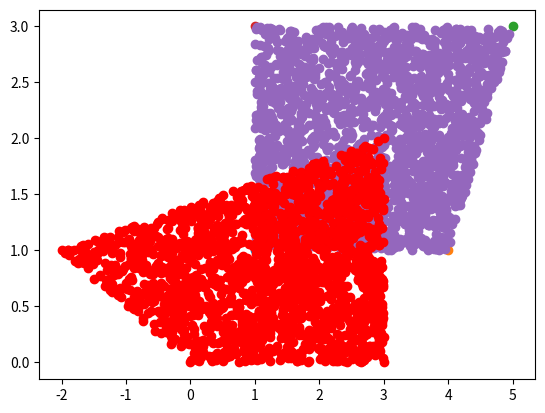

This chart was generated by the following Python code: (Note: this script raises an exception after producing the figure.)
# -*- coding: utf-8 -*-
"""
Created on Wed Dec  7 14:15:38 2016

[redacted]
"""

import random
import numpy as np
import math
import matplotlib.pyplot as plt

N = 1000

#random points in triangle ABC
def monteCarlo_triangle(A,B,C,N):
    r1 = np.random.uniform(0,1,N)
    r2 = np.random.uniform(0,1,N)
    x=(1-np.sqrt(r1))*A[0]+(np.sqrt(r1)*(1-r2))*B[0]+(r2*np.sqrt(r1))*C[0]
    y=(1-np.sqrt(r1))*A[1]+(np.sqrt(r1)*(1-r2))*B[1]+(r2*np.sqrt(r1))*C[1]
    P=np.array([x,y])     
    return P
    
def monteCarlo_quadrangle(A,B,C,D,N):
    P = monteCarlo_triangle(A,B,C,N)
    Q = monteCarlo_triangle(A,D,C,N)
    R = np.append(P,Q, axis=1)
    return R



# returns error for function f(x, y) = x^2 + y^2
# funtion f(x,y)) = exp(-|x-y|^2)
def monteCarlo_Rec_regul(P1,P2,N):
    x1 = P1[0]
    y1 = P1[1]
    
    x2 = P2[0]
    y2 = P2[1]

    #f_moy=sum(x1**2 + y1**2 + x2**2 + y2**2)/N
    #f_moy=sum(np.exp(-(np.sqrt((x1-x2)**2 + (y1-y2)**2))**2))
    f_moy=sum(np.exp(-((x1-x2)**2 + (y1-y2)**2))) 
    
    #Var=np.abs((1/N)*sum((x1**2 + y1**2 + x2**2 + y2**2)**2)-f_moy**2)
    Var=np.abs((1/N)*sum(np.exp(-((x1-x2)**2 + (y1-y2)**2))**2)-f_moy**2)
    err = np.sqrt(Var/N)*1.96
    return err


# returns error for function f(x, y) = 1/|x-y|
def monteCarlo_Rec_sing(P1,P2,N):
    x1 = P1[0]
    y1 = P1[1]
    
    x2 = P2[0]
    y2 = P2[1]
    f_moy=sum(1/(np.sqrt((x1-x2)**2 + (y1-y2)**2)))/N

    Var=np.abs((1/N)*sum((1/(np.sqrt((x1-x2)**2 + (y1-y2)**2)))**2)-f_moy**2)
    err = np.sqrt(Var/N)*1.96
    return err


############################################################
############################################################

# rectangle 1
A1=np.array([1,1])
B1=np.array([4,1])
C1=np.array([5,3])
D1=np.array([1,3])
print("Rectangle1:  ( A1="+str(A1)+", B1="+str(B1)+", C1="+str(C1)+", D1="+str(D1)+")")

# rectangle 2
A2=np.array([0,0])
B2=np.array([-2,1])
C2=np.array([3,2])
D2=np.array([3,0])
print("Rectangle2:  ( A2="+str(A2)+", B2="+str(B2)+", C2="+str(C2)+", D2="+str(D2)+")")

Point1=monteCarlo_quadrangle(A1,B1,C1,D1,N)
Point2=monteCarlo_quadrangle(A2,B2,C2,D2,N)

plt.figure()
plt.scatter(A1[0], A1[1])
plt.scatter(B1[0], B1[1])
plt.scatter(C1[0], C1[1])
plt.scatter(D1[0], D1[1])
plt.scatter(Point1[0],Point1[1])
plt.scatter(A2[0], A2[1],c='r')
plt.scatter(B2[0], B2[1],c='r')
plt.scatter(C2[0], C2[1],c='r')
plt.scatter(D2[0], D2[1],c='r')
plt.scatter(Point2[0],Point2[1],c='r')

############################################################

err_Reg=np.array([])
err_Sing = np.array([])

for n in range(100,N):
    P1=monteCarlo_quadrangle(A1,B1,C1,D1,n)
    P2=monteCarlo_quadrangle(A2,B2,C2,D2,n)

    # calculate error
    err_Reg = np.append(err_Reg, monteCarlo_Rec_regul(P1, P2, n))
    err_Sing = np.append(err_Sing, monteCarlo_Rec_sing(P1, P2, n))


# plot regular case
plt.figure()
plt.plot(log(range(100,N)),log(err_Reg),"b")
plt.plot(log(range(100,N)), -0.5*log(range(100,N))+4.2, "r")
plt.title("Pair of rectangles regular polynom $x^{2}+y^{2}$|| pente = -0.5")
plt.xlabel("log(N)")
plt.ylabel("log(err)")

# plot singular case
plt.figure()
plt.plot(log(range(100,N)),log(err_Sing),"b")
plt.plot(log(range(100,N)), -0.5*log(range(100,N))+0.7, "r")
plt.title("Pair of rectangles singular $1/(|x-y|)$ || pente = -0.5")
plt.xlabel("log(N)")
plt.ylabel("log(err)")


